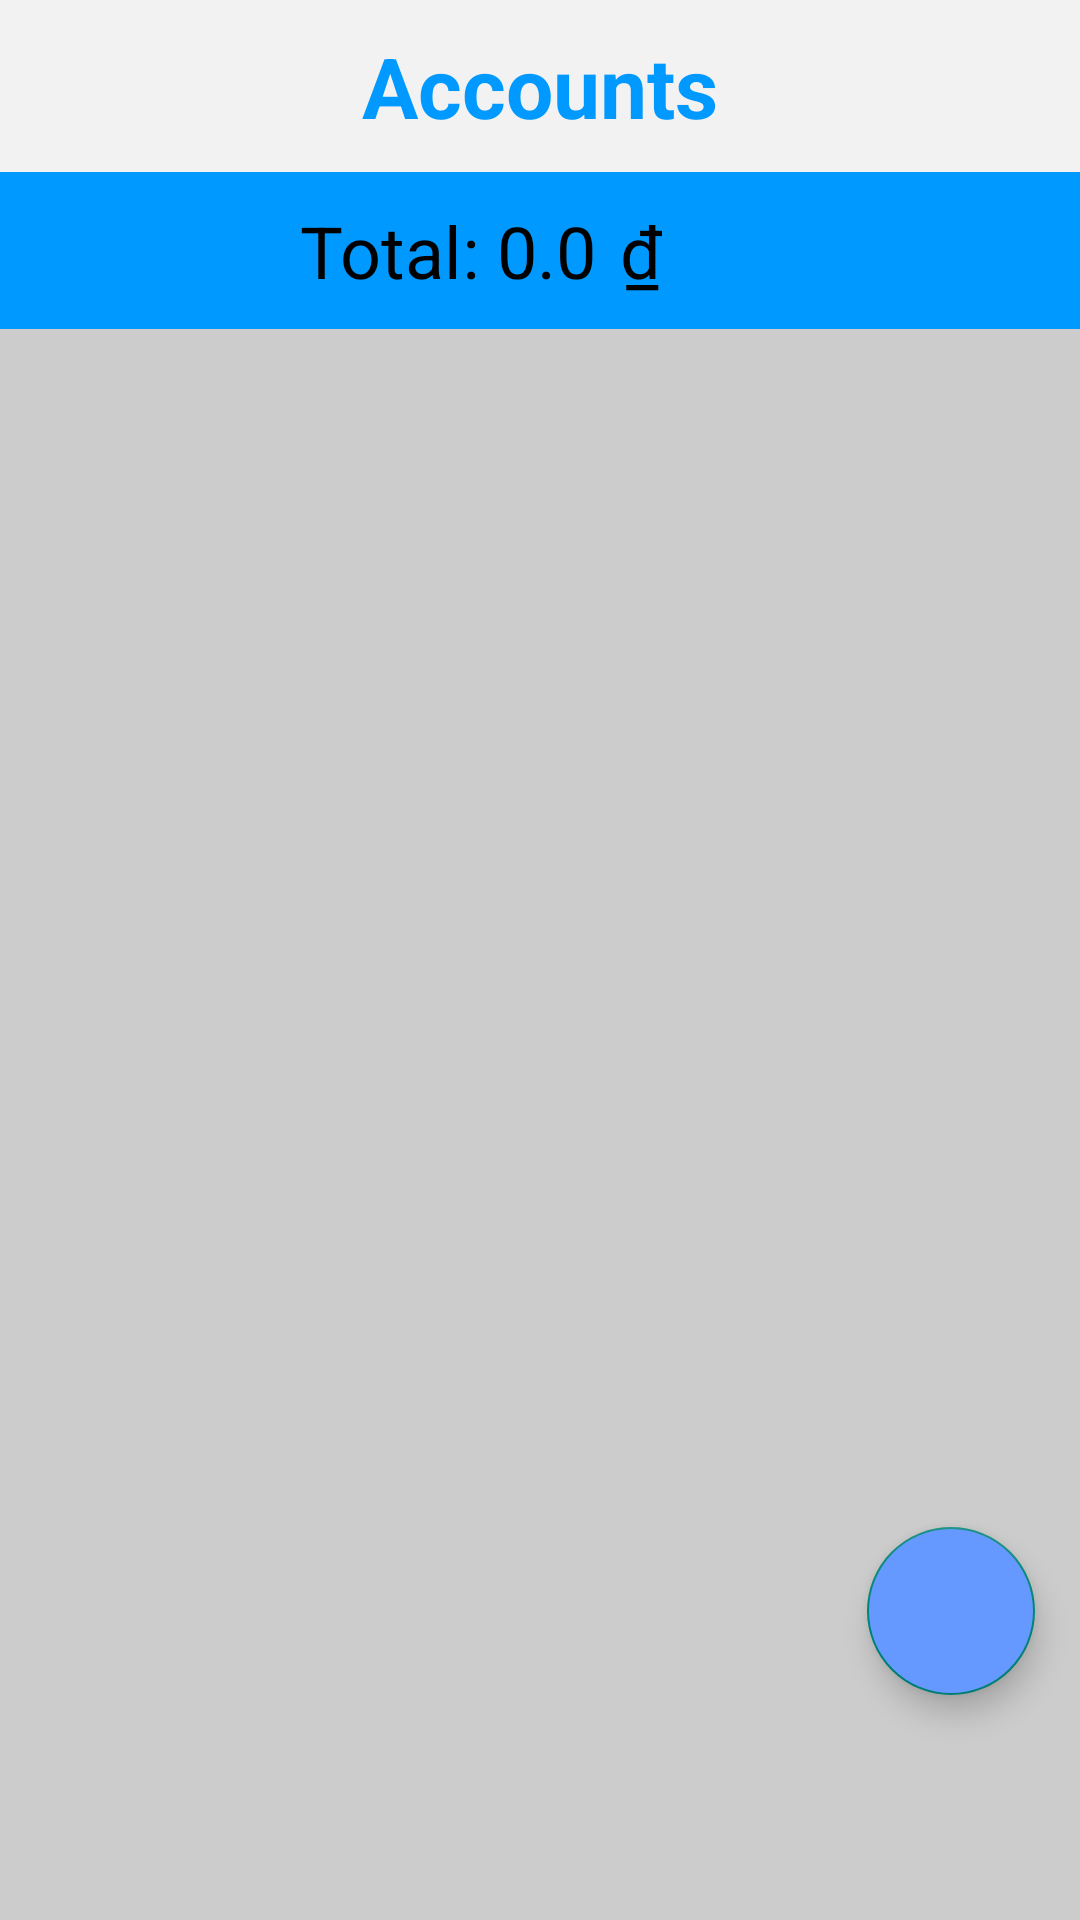

Layout XML and referenced resources for this Android screen:
<!-- AndroidManifest.xml: application theme Theme.MoneyManagement -->
<!-- res/layout/fragment_accounts.xml -->
<?xml version="1.0" encoding="utf-8"?>
<FrameLayout xmlns:android="http://schemas.android.com/apk/res/android"
    xmlns:app="http://schemas.android.com/apk/res-auto"
    xmlns:tools="http://schemas.android.com/tools"
    android:layout_width="match_parent"
    android:layout_height="match_parent"
    android:background="@color/gray2"
    tools:context=".ui.accounts.AccountsFragment">

    <androidx.constraintlayout.widget.ConstraintLayout
        android:layout_width="match_parent"
        android:layout_height="match_parent">

        <LinearLayout
            android:layout_width="match_parent"
            android:layout_height="wrap_content"
            android:orientation="vertical"
            app:layout_constraintEnd_toEndOf="parent"
            app:layout_constraintStart_toStartOf="parent"
            app:layout_constraintTop_toTopOf="parent">

            <androidx.constraintlayout.widget.ConstraintLayout
                android:layout_width="match_parent"
                android:layout_height="wrap_content"
                android:background="@color/gray1">

                <TextView
                    android:id="@+id/textView5"
                    android:layout_width="wrap_content"
                    android:layout_height="wrap_content"
                    android:layout_margin="10dp"
                    android:text="Accounts"
                    android:textColor="@color/blue1"
                    android:textSize="28dp"
                    android:textStyle="bold"
                    app:layout_constraintBottom_toBottomOf="parent"
                    app:layout_constraintEnd_toEndOf="parent"
                    app:layout_constraintStart_toStartOf="parent"
                    app:layout_constraintTop_toTopOf="parent"
                    app:layout_constraintVertical_bias="0.0" />

            </androidx.constraintlayout.widget.ConstraintLayout>

            <androidx.constraintlayout.widget.ConstraintLayout
                android:layout_width="match_parent"
                android:layout_height="wrap_content"
                android:background="@color/blue1">

                <TextView
                    android:id="@+id/ttEdt"
                    android:layout_width="wrap_content"
                    android:layout_height="wrap_content"
                    android:layout_marginLeft="100dp"
                    android:layout_marginTop="10dp"
                    android:layout_marginBottom="10dp"
                    android:text="Total: "
                    android:textColor="@color/black"
                    android:textSize="24dp"
                    app:layout_constraintBottom_toBottomOf="parent"
                    app:layout_constraintStart_toStartOf="parent"
                    app:layout_constraintTop_toTopOf="parent" />

                <TextView
                    android:id="@+id/totalMoney"
                    android:layout_width="wrap_content"
                    android:layout_height="wrap_content"
                    android:text="0.0"
                    android:textColor="@color/black"
                    android:textSize="24dp"
                    app:layout_constraintBottom_toBottomOf="parent"
                    app:layout_constraintStart_toEndOf="@+id/ttEdt"
                    app:layout_constraintTop_toTopOf="parent" />

                <TextView
                    android:id="@+id/textView12"
                    android:layout_width="wrap_content"
                    android:layout_height="wrap_content"
                    android:layout_marginLeft="8dp"
                    android:text="₫"
                    android:textColor="@color/black"
                    android:textSize="24dp"
                    app:layout_constraintBottom_toBottomOf="parent"
                    app:layout_constraintStart_toEndOf="@+id/totalMoney"
                    app:layout_constraintTop_toTopOf="parent" />


            </androidx.constraintlayout.widget.ConstraintLayout>

            <LinearLayout
                android:layout_width="match_parent"
                android:layout_height="wrap_content"
                android:orientation="vertical">

                <androidx.recyclerview.widget.RecyclerView
                    android:id="@+id/revAcc"
                    android:layout_width="match_parent"
                    android:layout_height="wrap_content"
                    android:layout_marginTop="10dp" />
            </LinearLayout>

        </LinearLayout>

        <com.google.android.material.floatingactionbutton.FloatingActionButton
            android:id="@+id/addAccFBtn"
            android:layout_width="wrap_content"
            android:layout_height="wrap_content"
            android:src="@drawable/add"
            android:backgroundTint="@color/blue2"
            app:layout_constraintBottom_toBottomOf="parent"
            app:layout_constraintEnd_toEndOf="parent"
            tools:ignore="SpeakableTextPresentCheck"
            android:layout_marginBottom="75dp"
            android:layout_marginRight="15dp"/>

    </androidx.constraintlayout.widget.ConstraintLayout>

</FrameLayout>
<!-- resources referenced by this layout -->
<resources>
  <color name="black">#FF000000</color>
  <color name="blue1">#0099ff</color>
  <color name="blue2">#6699ff</color>
  <color name="gray1">#f2f2f2</color>
  <color name="gray2">#cccccc</color>
  <style name="Theme.MoneyManagement" parent="Theme.MaterialComponents.DayNight.NoActionBar.Bridge">
          
          <item name="colorPrimary">@color/purple_500</item>
          <item name="colorPrimaryVariant">@color/purple_700</item>
          <item name="colorOnPrimary">@color/white</item>
          
          <item name="colorSecondary">@color/teal_200</item>
          <item name="colorSecondaryVariant">@color/teal_700</item>
          <item name="colorOnSecondary">@color/black</item>
          
          <item name="android:statusBarColor">?attr/colorPrimaryVariant</item>
          
      </style>
  <color name="purple_500">#FF6200EE</color>
  <color name="purple_700">#FF3700B3</color>
  <color name="white">#FFFFFFFF</color>
  <color name="teal_200">#FF03DAC5</color>
  <color name="teal_700">#FF018786</color>
</resources>
